Image classification data set "images" (JunmyeongPark/yolo26_kant on GitHub). Class labels (5): knob, sign green, sign off, sign red, sign yellow.

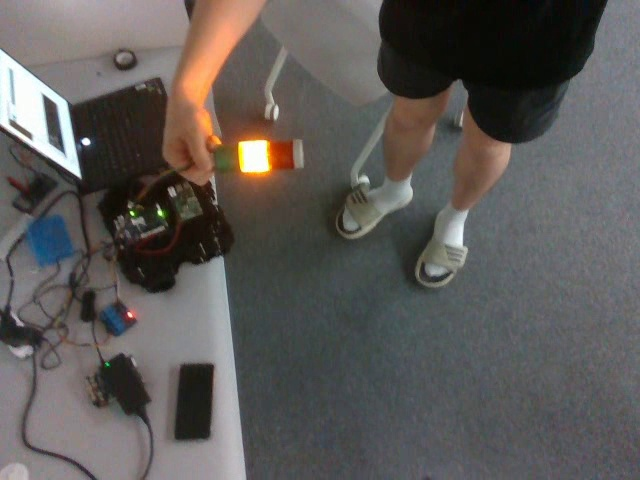
Label: sign yellow

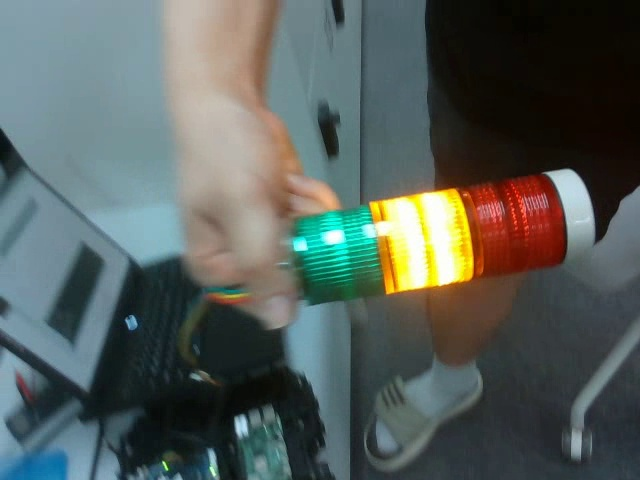
Label: sign yellow

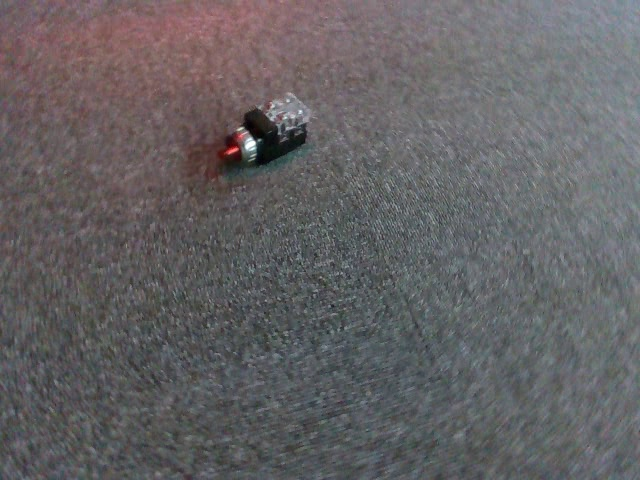
Label: knob

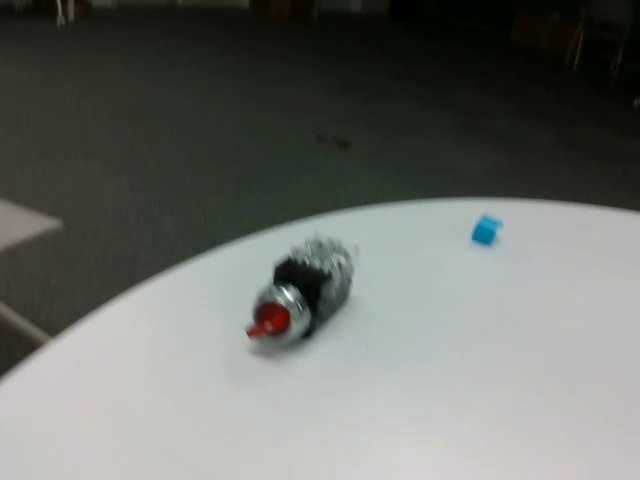
Label: knob

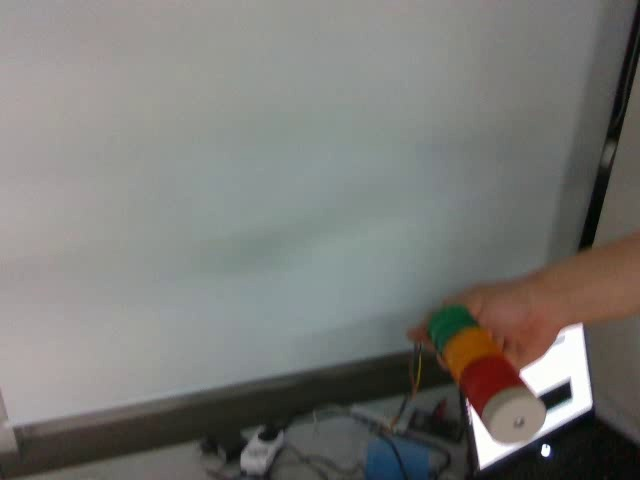
Label: sign off

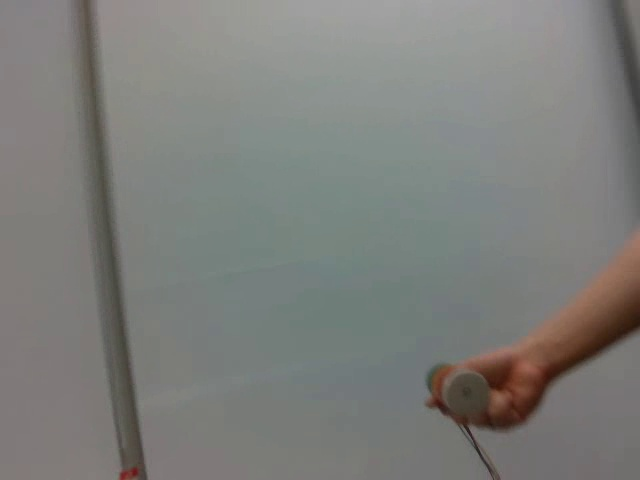
Label: sign off
